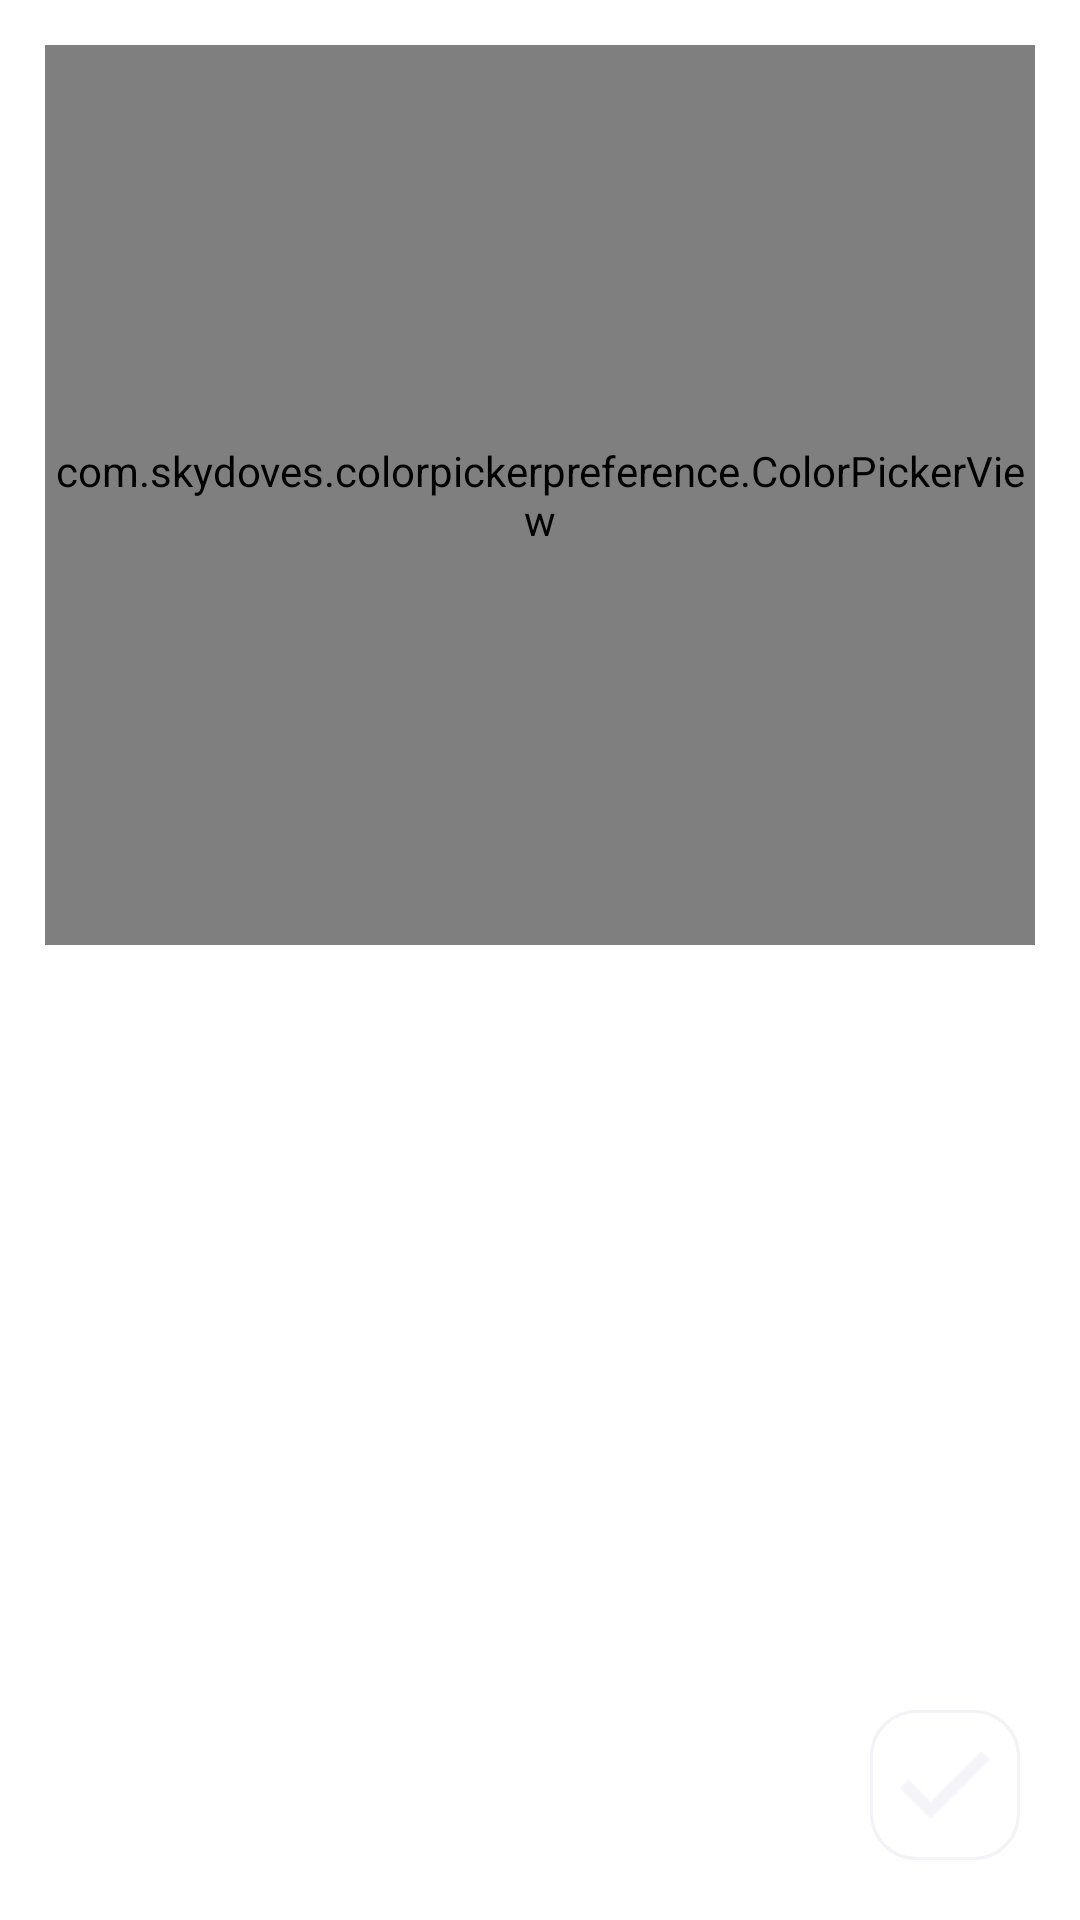

Here is an Android app screen rendered from its layout file. Give the layout XML and the strings, colors and styles it references.
<!-- AndroidManifest.xml: application theme AppTheme -->
<!-- res/layout/color_picker_layout.xml -->
<?xml version="1.0" encoding="utf-8"?>
<androidx.constraintlayout.widget.ConstraintLayout xmlns:android="http://schemas.android.com/apk/res/android"
    xmlns:app="http://schemas.android.com/apk/res-auto"
    android:id="@+id/root"
    android:layout_width="match_parent"
    android:layout_height="match_parent">

    <com.skydoves.colorpickerpreference.ColorPickerView
        android:id="@+id/colorPickerView"
        android:layout_width="0dp"
        android:layout_height="300dp"
        android:layout_marginStart="15dp"
        android:layout_marginTop="15dp"
        android:layout_marginEnd="15dp"
        app:layout_constraintEnd_toEndOf="parent"
        app:layout_constraintStart_toStartOf="parent"
        app:layout_constraintTop_toTopOf="parent"
        app:palette="@drawable/palette"
        app:selector="@drawable/wheel" />

    <RelativeLayout
        android:id="@+id/saveButton"
        android:layout_width="50dp"
        android:layout_height="50dp"
        android:layout_marginEnd="20dp"
        android:layout_marginBottom="20dp"
        android:background="@drawable/rounded_view"
        app:layout_constraintBottom_toBottomOf="parent"
        app:layout_constraintEnd_toEndOf="parent">

        <ImageView
            android:id="@+id/saveImage"
            android:layout_width="30dp"
            android:layout_height="30dp"
            android:layout_centerInParent="true"
            android:tint="@color/colorPrimary"
            app:srcCompat="@drawable/save_image" />
    </RelativeLayout>

</androidx.constraintlayout.widget.ConstraintLayout>
<!-- resources referenced by this layout -->
<resources>
  <color name="colorPrimary">#F2F2F7</color>
  <!-- drawable rounded_view (drawable) -->
  <?xml version="1.0" encoding="UTF-8"?>
  <shape xmlns:android="http://schemas.android.com/apk/res/android">
      <solid android:color="#FFFFFF"/>
      <stroke android:width="1dp" android:color="@color/dividerColor" />
      <corners android:radius="15dp"/>
  </shape>
  <!-- drawable save_image: png bitmap (drawable-hdpi, 481 bytes) -->
  <style name="AppTheme" parent="Theme.MaterialComponents.Light.NoActionBar">
          <item name="colorPrimary">@color/colorPrimary</item>
          <item name="colorPrimaryDark">@color/colorPrimaryDark</item>
          <item name="colorAccent">@color/colorAccent</item>
      </style>
  <color name="dividerColor">#F2F2F7</color>
  <color name="colorPrimaryDark">#F2F2F7</color>
  <color name="colorAccent">#F2F2F7</color>
</resources>
